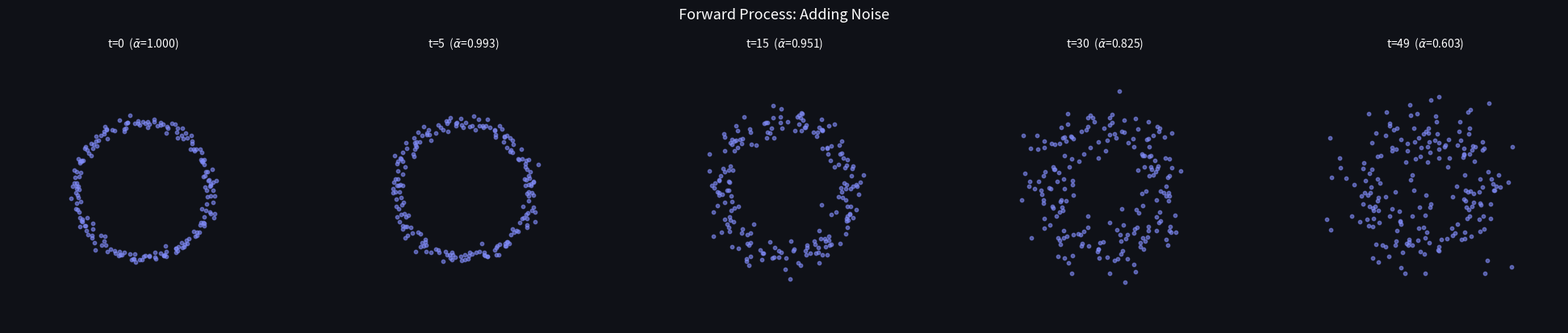
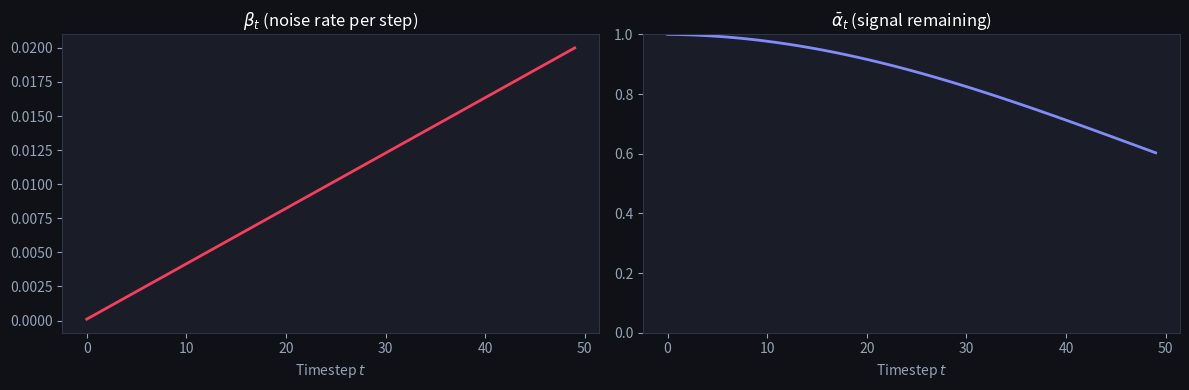
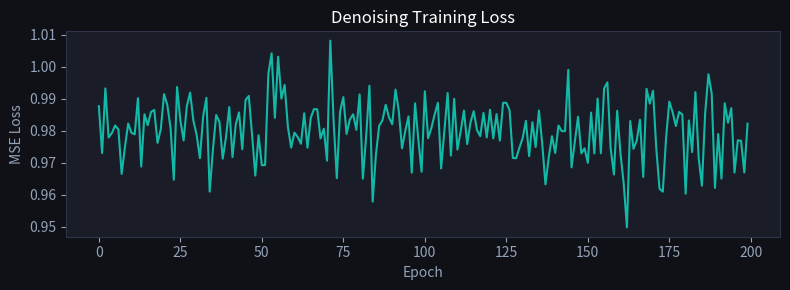
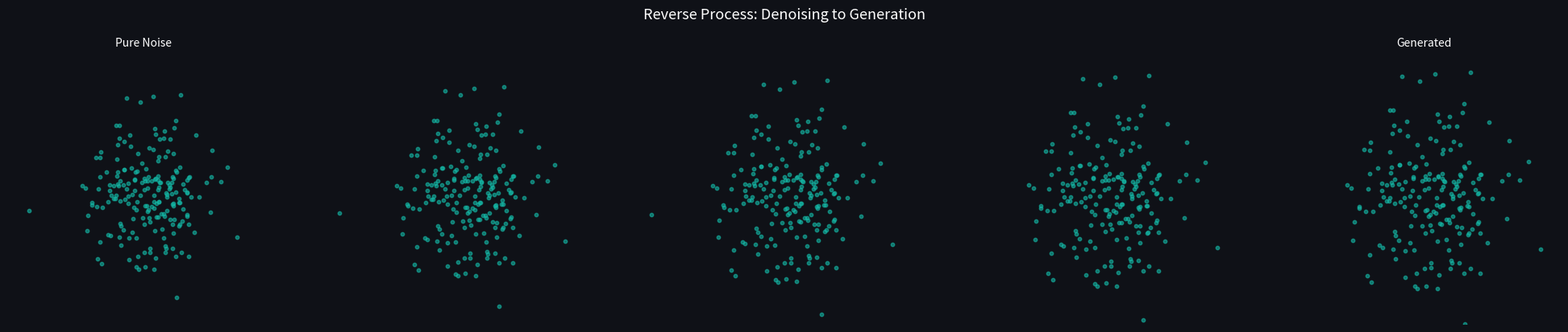
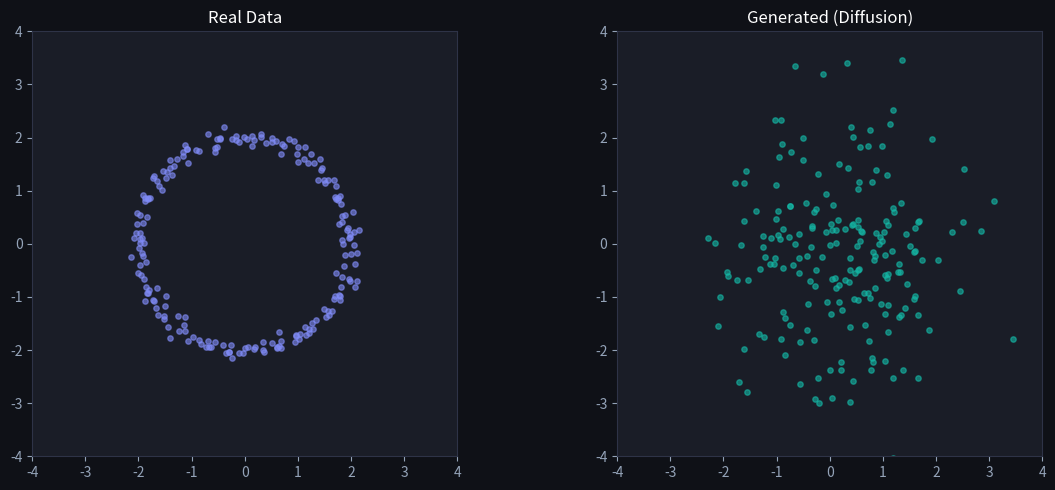

These charts were generated, in order, by the following Python code: (Note: this script raises an exception after producing the figures.)
import numpy as np
import matplotlib.pyplot as plt

plt.rcParams['figure.facecolor'] = '#0f1117'
plt.rcParams['axes.facecolor'] = '#1a1d27'
plt.rcParams['text.color'] = 'white'
plt.rcParams['axes.labelcolor'] = '#94a3b8'
plt.rcParams['xtick.color'] = '#94a3b8'
plt.rcParams['ytick.color'] = '#94a3b8'
plt.rcParams['axes.edgecolor'] = '#2e3347'

np.random.seed(42)

# Create 2D data: a circle
n = 200
theta = np.linspace(0, 2 * np.pi, n)
X0 = np.column_stack([2 * np.cos(theta), 2 * np.sin(theta)]) + 0.1 * np.random.randn(n, 2)

# Define noise schedule
T = 50
betas = np.linspace(0.0001, 0.02, T)
alphas = 1 - betas
alpha_bars = np.cumprod(alphas)

def add_noise(x0, t):
    """Add noise to x0 at timestep t."""
    ab = alpha_bars[t]
    noise = np.random.randn(*x0.shape)
    return np.sqrt(ab) * x0 + np.sqrt(1 - ab) * noise, noise

# Show snapshots
timesteps = [0, 5, 15, 30, 49]
fig, axes = plt.subplots(1, len(timesteps), figsize=(4 * len(timesteps), 4))
fig.suptitle('Forward Process: Adding Noise', color='white', fontsize=13, y=1.02)

for ax, t in zip(axes, timesteps):
    if t == 0:
        xt = X0
    else:
        xt, _ = add_noise(X0, t)
    ax.scatter(xt[:, 0], xt[:, 1], c='#818cf8', s=10, alpha=0.6)
    ax.set_xlim(-4, 4)
    ax.set_ylim(-4, 4)
    ax.set_aspect('equal')
    ab = alpha_bars[t]
    ax.set_title(f't={t}  ($\\bar{{\\alpha}}$={ab:.3f})', color='white', fontsize=10)
    ax.axis('off')

plt.tight_layout()
plt.show()

fig, axes = plt.subplots(1, 2, figsize=(12, 4))

axes[0].plot(betas, color='#f43f5e', linewidth=2)
axes[0].set_title('$\\beta_t$ (noise rate per step)', color='white', fontsize=12)
axes[0].set_xlabel('Timestep $t$')

axes[1].plot(alpha_bars, color='#818cf8', linewidth=2)
axes[1].set_title('$\\bar{\\alpha}_t$ (signal remaining)', color='white', fontsize=12)
axes[1].set_xlabel('Timestep $t$')
axes[1].set_ylim(0, 1)

plt.tight_layout()
plt.show()

print(f'At t=0:  signal = {alpha_bars[0]:.4f} (almost clean)')
print(f'At t={T-1}: signal = {alpha_bars[-1]:.6f} (almost pure noise)')

class SimpleDenoiser:
    """Learns to predict noise added at each timestep."""
    
    def __init__(self):
        # Per-timestep linear denoisers (simplified)
        self.W = {}  # weight per timestep
        self.b = {}  # bias per timestep
    
    def predict_noise(self, x, t):
        """Predict the noise in x at timestep t."""
        if t in self.W:
            return x @ self.W[t] + self.b[t]
        return np.zeros_like(x)  # fallback
    
    def train(self, X0, T, betas, alphas, alpha_bars, epochs=200, lr=0.01):
        """Train denoiser on all timesteps."""
        losses = []
        for epoch in range(epochs):
            epoch_loss = 0
            for t in range(1, T):
                # Add noise
                ab = alpha_bars[t]
                noise = np.random.randn(*X0.shape)
                Xt = np.sqrt(ab) * X0 + np.sqrt(1 - ab) * noise
                
                # Predict noise
                W = np.zeros((2, 2))
                b = np.zeros(2)
                
                # Simple linear model: noise_pred = Xt @ W + b
                pred = Xt @ W + b
                
                # MSE loss
                err = pred - noise
                loss = np.mean(err ** 2)
                
                # Gradient descent
                dW = Xt.T @ err / len(X0)
                db = err.mean(axis=0)
                W -= lr * dW
                b -= lr * db
                
                self.W[t] = W.copy()
                self.b[t] = b.copy()
                epoch_loss += loss
            
            losses.append(epoch_loss / T)
            if (epoch + 1) % 50 == 0:
                print(f'Epoch {epoch+1:3d} | Avg Loss: {epoch_loss/T:.4f}')
        
        return losses

denoiser = SimpleDenoiser()
losses = denoiser.train(X0, T, betas, alphas, alpha_bars, epochs=200, lr=0.05)

fig, ax = plt.subplots(figsize=(8, 3))
ax.plot(losses, color='#14b8a6', linewidth=1.5)
ax.set_title('Denoising Training Loss', color='white', fontsize=12)
ax.set_xlabel('Epoch')
ax.set_ylabel('MSE Loss')
plt.tight_layout()
plt.show()

def sample(denoiser, n_samples, T, betas, alpha_bars):
    """Generate samples by reversing the diffusion process."""
    x = np.random.randn(n_samples, 2)  # start from pure noise
    trajectory = [x.copy()]
    
    for t in range(T - 1, 0, -1):
        # Predict noise
        eps_pred = denoiser.predict_noise(x, t)
        
        # Reverse step
        beta_t = betas[t]
        ab = alpha_bars[t]
        sigma = np.sqrt(beta_t)
        
        x = (1 / np.sqrt(1 - beta_t)) * (x - (beta_t / np.sqrt(1 - ab)) * eps_pred)
        
        if t % 10 == 0:
            trajectory.append(x.copy())
    
    return x, trajectory

x_gen, trajectory = sample(denoiser, 200, T, betas, alpha_bars)

# Show the reverse process
fig, axes = plt.subplots(1, len(trajectory), figsize=(4 * len(trajectory), 4))
fig.suptitle('Reverse Process: Denoising to Generation', color='white', fontsize=13, y=1.02)

for ax, x_step in zip(axes, trajectory):
    ax.scatter(x_step[:, 0], x_step[:, 1], c='#14b8a6', s=10, alpha=0.6)
    ax.set_xlim(-4, 4)
    ax.set_ylim(-4, 4)
    ax.set_aspect('equal')
    ax.axis('off')

axes[0].set_title('Pure Noise', color='white', fontsize=10)
axes[-1].set_title('Generated', color='white', fontsize=10)

plt.tight_layout()
plt.show()

fig, axes = plt.subplots(1, 2, figsize=(12, 5))

axes[0].scatter(X0[:, 0], X0[:, 1], c='#818cf8', s=15, alpha=0.6)
axes[0].set_title('Real Data', color='white', fontsize=12)
axes[0].set_xlim(-4, 4)
axes[0].set_ylim(-4, 4)
axes[0].set_aspect('equal')

axes[1].scatter(x_gen[:, 0], x_gen[:, 1], c='#14b8a6', s=15, alpha=0.6)
axes[1].set_title('Generated (Diffusion)', color='white', fontsize=12)
axes[1].set_xlim(-4, 4)
axes[1].set_ylim(-4, 4)
axes[1].set_aspect('equal')

plt.tight_layout()
plt.show()

import numpy as np

T_steps = 50
betas = np.linspace(0.0001, 0.02, T_steps)
alpha_bars = np.cumprod(1 - betas)   # reuse the notebook's schedule

def add_noise(x0, t, seed=0):
    """Add noise to x0 at timestep t (0-indexed) using the closed-form formula.
    x0: array, t: int, returns noisy array same shape as x0."""
    # TODO(you): sample eps ~ N(0,1) then apply the closed-form one-step jump
    ...

# Boundary conditions on alpha_bars
assert alpha_bars[0] > 0.99, \
    "alpha_bar at t=0 must be ~1 (almost no noise yet)"
assert alpha_bars[-1] < 0.05, \
    "alpha_bar at t=T-1 must be ~0 (mostly noise)"

x0 = np.array([[2.0, 0.0]])
x_t0 = add_noise(x0, t=0, seed=0)
x_tT = add_noise(x0, t=49, seed=0)

assert np.linalg.norm(x_t0 - x0) < 0.5, \
    "at t=0 the noisy sample should be close to x0 (small beta)"
assert np.linalg.norm(x_tT - x0) > 1.0, \
    "at t=T-1 the noisy sample is far from x0 (signal destroyed)"
assert add_noise(x0, t=0, seed=0).shape == x0.shape, \
    "output shape must match x0"
print("✅ Exercise 1 passed")

def reverse_step(x_t, t, eps_hat, seed=0, stochastic=True):
    """One reverse diffusion step from x_t → x_{t-1}.
    t: current timestep (1-indexed here, so t=1 is the final step).
    eps_hat: predicted noise array same shape as x_t.
    If stochastic=False, sets z=0 (deterministic DDIM-like)."""
    # TODO(you): implement the reverse step formula
    # beta_t = betas[t-1], alpha_bar_t = alpha_bars[t-1]
    ...

x_T = np.array([[0.5, -0.3]])
t_step = 25
# Use a zero noise predictor (eps_hat = 0) for easy hand-checking
x_prev_det = reverse_step(x_T, t_step, eps_hat=np.zeros_like(x_T), stochastic=False)

assert x_prev_det.shape == x_T.shape, "output shape must equal input shape"

# With eps_hat=0, the formula reduces to x_T / sqrt(1 - beta_t)
beta_t = betas[t_step - 1]
expected = x_T / np.sqrt(1 - beta_t)
assert np.allclose(x_prev_det, expected, atol=1e-9), \
    "with zero predicted noise, denoising step = x_t / sqrt(1-beta_t)"

# Stochastic step has different output from deterministic (due to added noise)
np.random.seed(1)
x_prev_sto = reverse_step(x_T, t_step, eps_hat=np.zeros_like(x_T), stochastic=True)
assert not np.allclose(x_prev_det, x_prev_sto, atol=1e-6), \
    "stochastic and deterministic steps should differ when sigma_t > 0"
print("✅ Exercise 2 passed")
